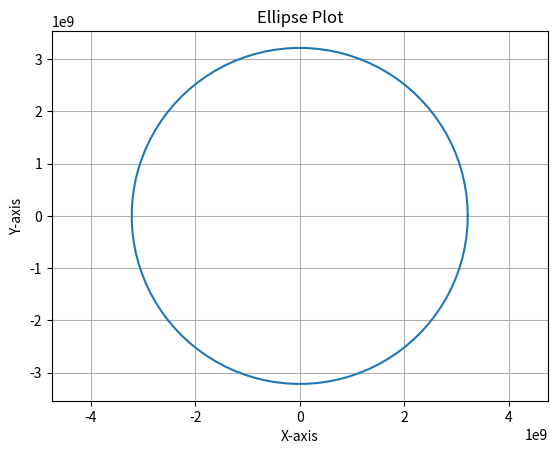

Source code (Python):
import math
import matplotlib.pyplot as plt
import numpy as np
def unitNBallMeasure(N):
    return (math.pi ** (N / 2.0)) / math.gamma(N / 2.0 + 1.0)
def prolateHyperspheroidMeasure(N, dFoci, dTransverse):
    if dTransverse < dFoci:
        raise Exception("Transverse diameter cannot be less than the minimum transverse diameter.")
    
    conjugateDiameter = math.sqrt(dTransverse ** 2 - dFoci ** 2)
    lmeas = dTransverse / 2.0
    
    for i in range(1, N):
        lmeas *= conjugateDiameter / 2.0
    return lmeas / N
def plotEllipse(N, dFoci, dTransverse):
    conjugateDiameter = np.sqrt(dTransverse ** 2 - dFoci ** 2)
    a = dTransverse / 2.0
    b = conjugateDiameter / 2.0
    theta = np.linspace(0, 2 * np.pi, 100)
    x = a * np.cos(theta)
    y = b * np.sin(theta)
    plt.figure()
    plt.plot(x, y)
    plt.xlabel('X-axis')
    plt.ylabel('Y-axis')
    plt.title('Ellipse Plot')
    plt.axis('equal')  # Make the plot aspect ratio equal
    plt.grid(True)
    plt.show()
# Calculate the result for N=2, dFoci=0.2, dTransverse=1.5
N = 8
dFoci = math.pow(0.2 * N, N -1 / N)# Adjust dFoci as a function of N
dTransverse = math.pow(2.2 * N, N-1 / N)  # Adjust dTransverse as a function of N
result = prolateHyperspheroidMeasure(N, dFoci, dTransverse)
print("lmeas: ", result)
# Plot the ellipse
plotEllipse(N, dFoci, dTransverse)